Labelled photos from "my_data", an image-classification folder in FSJ-abc/Object-Detection. The possible labels are: background, defects.

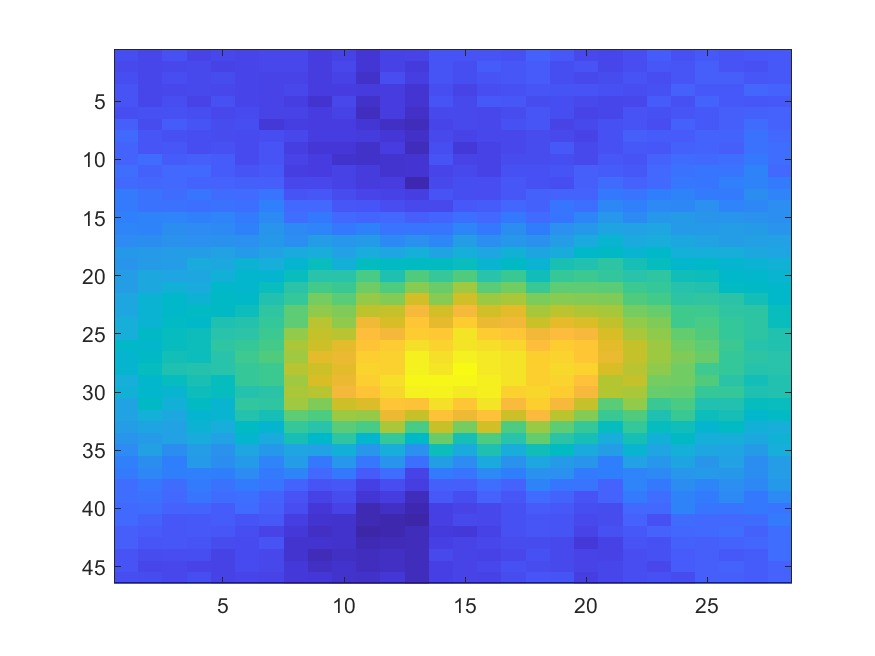
Label: defects

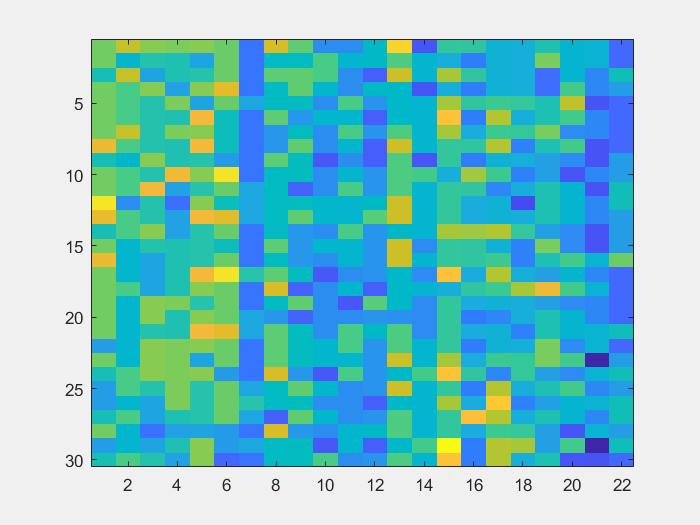
Label: background

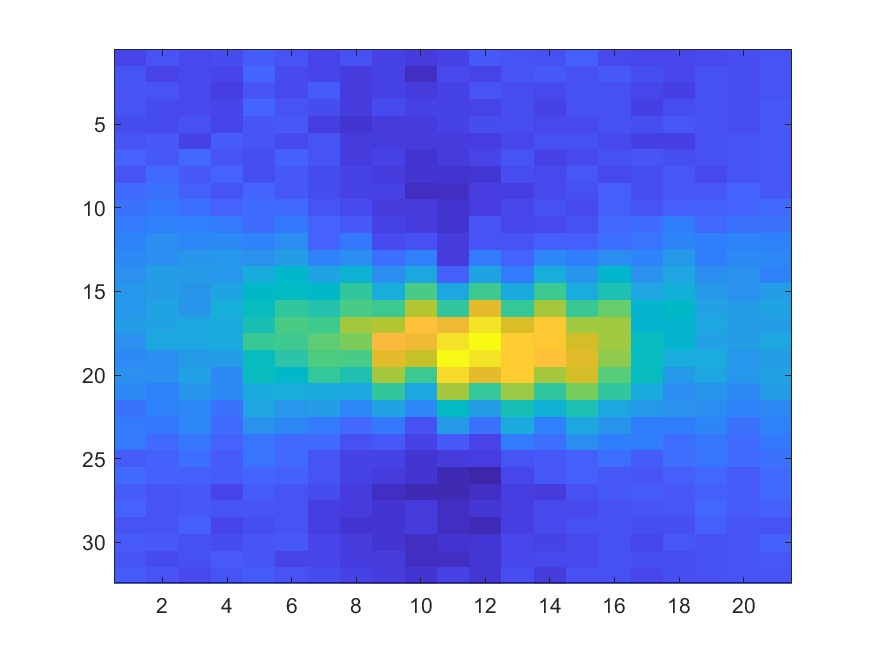
Label: defects

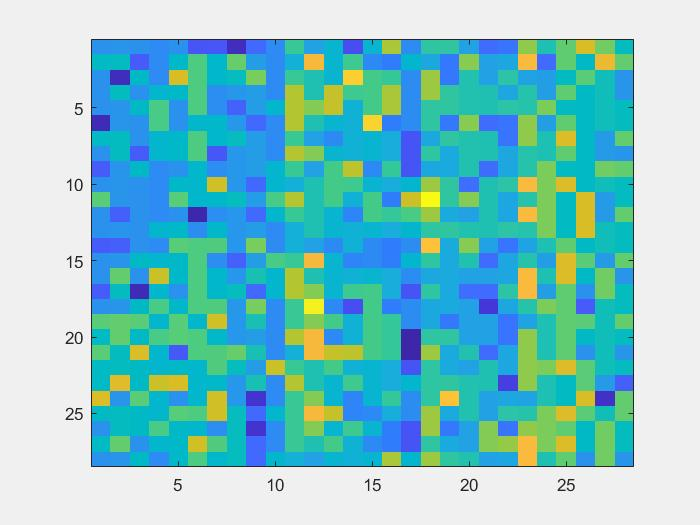
Label: background

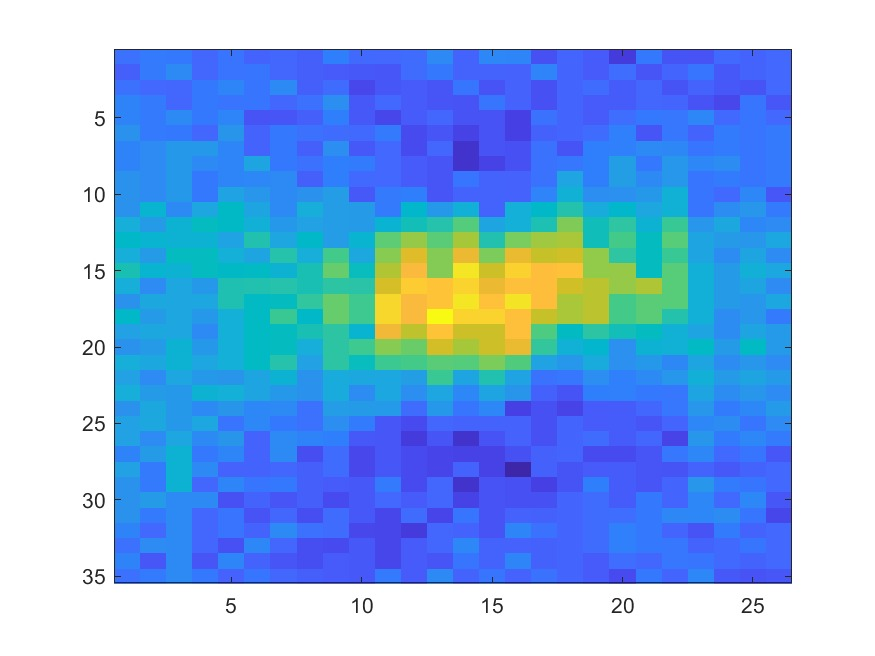
Label: defects

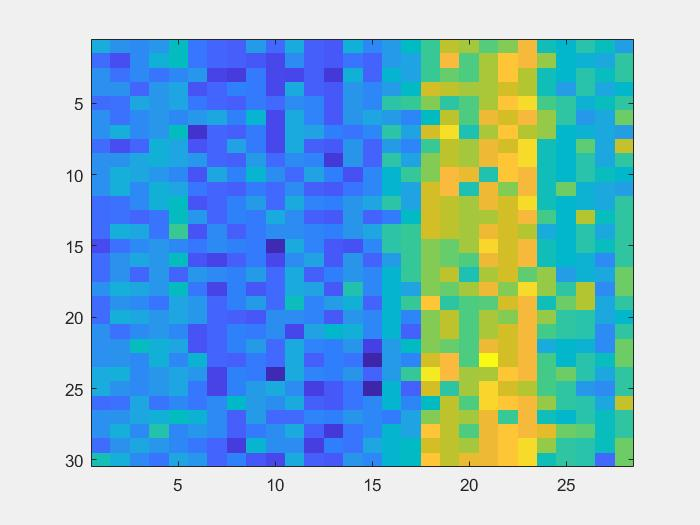
Label: background
